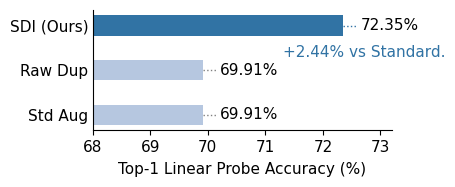

This figure's Python source:
import matplotlib.pyplot as plt
import numpy as np

plt.rcParams.update({
    "font.family": "serif",
    "font.serif": ["Times New Roman"],
    "font.size": 11,
    "mathtext.fontset": "stix",
})

methods = ['Std Aug', 'Raw Dup', 'SDI (Ours)']
accuracies = [69.91, 69.91, 72.35]
gain = accuracies[2] - accuracies[0]  # vs Standard, matching the manuscript headline

# ICLR 单栏宽度推荐：5.5 × 2.3 inch
fig, ax = plt.subplots(figsize=(4.5, 2))

# 统一配色：浅蓝基线 + 深蓝SDI
colors = ['#b6c7e0', '#b6c7e0', '#3173a4']
bars = ax.barh(methods, accuracies, color=colors, height=0.45)

# 设置 x 轴范围
ax.set_xlim(68, 73.2)

# 去掉多余边框
for spine in ['top', 'right']:
    ax.spines[spine].set_visible(False)

# y 轴刻度靠近 bar
ax.tick_params(axis='y', pad=3, length=0)

# 数值与虚线
for i, (bar, acc, name) in enumerate(zip(bars, accuracies, methods)):
    y = bar.get_y() + bar.get_height()/2
    line_color = '#3173a4' if name == 'SDI (Ours)' else 'gray'

    ax.plot([acc, acc+0.25], [y, y], linestyle=':', color=line_color, linewidth=1)
    ax.text(acc+0.3, y, f'{acc:.2f}%', ha='left', va='center', fontsize=11)

# SDI 的 gain 注释（上移避免碰撞）
sdi_y = bars[2].get_y() + bars[2].get_height()/2
ax.text(71.3, sdi_y - 0.6,
        f'+{gain:.2f}% vs Standard.',
        ha='left', va='center', fontsize=11, color='#3173a4')

# x 轴
ax.set_xlabel('Top-1 Linear Probe Accuracy (%)', labelpad=5)
ax.spines['left'].set_visible(False)
ax.spines['left'].set_visible(True)

plt.savefig("imagenet_iclr.pdf", format="pdf", bbox_inches="tight")

plt.tight_layout()
plt.show()
